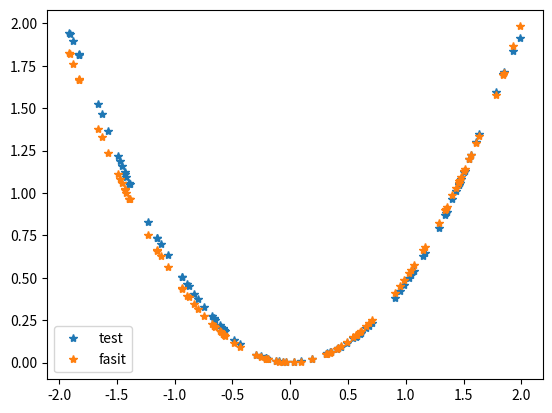

This chart was generated by the following Python code:
import numpy as np
import matplotlib.pyplot as plt

def getW(K,d):
    w = np.random.randn(K,d,d)
    return w

def getb(K,d):
    b = np.random.randn(K,d,1)
    return b

def getomega(d):
    omega = np.random.randn(d,1)
    return omega

def getmu():
    mu = np.random.randn(1)
    return mu


def getdJdmu(Z, ypsilon, c, omega, mu, K, eta_div):
    u = np.transpose(Z[K-1])@omega + mu
    
    dJdmu = np.transpose(eta_div(u))@(ypsilon-c)

    return dJdmu

def getdJdomega(Z, ypsilon, c, omega, mu, K, eta_div):
    u = np.transpose(Z[K-1])@omega + mu
    dJdOmega = Z[K-1] @ ((ypsilon - c) * eta_div(u))
    return dJdOmega

def getdJdW(P, Z, W, b, K, h, sigma_div):
    dJdW = np.zeros_like(W)
    for k in range(K):
        u = W[k]@Z[k]+b[k]
        dJdW[k] = h*(P[k+1]*sigma_div(u))@ np.transpose(Z[k])  
    return dJdW

def getdJdb(P, Z, W, b, K, h, sigma_div):
    dJdb = np.zeros_like(b)
    for k in range(K):
        u = W[k]@Z[k]+b[k]
        dJdb[k] = h*(P[k+1]*sigma_div(u))@np.ones((Z.shape[2],1))
    return dJdb


def getYpsilon(Z, omega, mu, eta):
    u = np.transpose(Z[K-1]) @ omega + mu
    return eta(u)

def getZ(Y0, W, b, K, d, I, h, sigma):
    #initialize Z, Z0=Y0
    Z = np.zeros((K,d,I))
    Z[0] = Y0

    #finds Zk
    for k in range(1,K):
        u = W[k-1]@Z[k-1] + b[k-1]
        Z[k] = Z[k-1] + h*sigma(u)

    return Z

def getP(Z, ypsilon, c, omega, mu, W, b, K, d, I, h, sigma_div, eta_div):
    #initialize P
    P = np.zeros((K+1,d,I))

    #finds P_K
    u = np.transpose(Z[-1])@omega + mu
    P[-1]= np.outer(omega,(ypsilon-c)*eta_div(u))

    #finds P_K-1 to P_0
    for k in range(K-1,0,-1):
        s = W[k]@Z[k] + b[k]
        P[k]=P[k+1] + h*np.transpose(W[k])@(sigma_div(s)*P[k+1])
        
    return P

def getMandV(theta):
    return np.zeros_like(theta),np.zeros_like(theta)

def adam(m,v,g,i):
    #parameters
    beta1 = 0.9
    beta2 = 0.999
    alpha = 0.01
    epsilon = 10E-8

    #m,v
    m = beta1*m + (1-beta1)*g
    v = beta2*v + (1-beta2)*np.multiply(g,g)

    m_hat = np.multiply(m,1/(1-beta1**i))
    v_hat = np.multiply(v,1/(1-beta2**i))

    #update
    R = alpha*np.multiply(m_hat,1/(np.sqrt(v_hat)+epsilon))

    return m,v,R

def eta(x):
    return 1/2*(1+np.tanh(x/2))

def eta_div(x):
    return 1/(4*np.cosh(x/2)**2) 

def sigma(x):
    return np.tanh(x)

def sigma_div(x):
    return 1 - np.tanh(x)**2

def scale(x, alpha, beta):
    a = np.amin(x)
    b = np.amax(x)
    
    x_tilde = 1/(b-a)*((b-x)*alpha + (x-a)*beta)
    return x_tilde, a, b

def inverseScale(x_tilde, a, b, alpha, beta):
    return 1/(beta-alpha)*((x_tilde-alpha)*b + (beta-x_tilde)*a)

def trainingAlgorithm(K, d, h, tau, Y0, c, eta, sigma, eta_div, sigma_div, N = 1000):
    #finds input shape
    d0 = Y0.shape[0]
    I = Y0.shape[1]
    
    #reshapes input to match dimension of layers
    if d0 < d:
        zero = np.zeros_like(Y0)
        Y0 = np.vstack((Y0,zero))
    
    #gets initial weigths
    omega = getomega(d)
    mu = getmu()
    W = getW(K,d)
    b = getb(K,d)
    
    c = np.transpose(c)
    
    #initial m,v for adam descent
    mmu,vmu = getMandV(mu)
    momega,vomega =getMandV(omega)
    mW,vW = getMandV(W)
    mb,vb = getMandV(b)
    
    for i in range(N): #Number of trainingseries
        
        Z = getZ(Y0, W, b, K, d, I, h, sigma)
        ypsilon = getYpsilon(Z, omega, mu, eta)
        P = getP(Z, ypsilon, c, omega, mu, W, b, K, d, I, h, sigma_div, eta_div)
        
        dJdmu = getdJdmu(Z, ypsilon, c, omega, mu, K, eta_div)
        dJdomega = getdJdomega(Z, ypsilon, c, omega, mu, K, eta_div)
        dJdW = getdJdW(P, Z, W, b, K, h, sigma_div)
        dJdb = getdJdb(P, Z, W, b, K, h, sigma_div)
        
        #mu = mu - tau*dJdmu
        #omega = omega - tau*dJdomega
        #W = W - tau*dJdW
        #b = b - tau*dJdb
        
        mmu,vmu, Rmu = adam(mmu,vmu,dJdmu,i+1)
        momega,vomega, Romega = adam(momega,vomega,dJdomega,i+1)
        mW,vW, RW = adam(mW,vW,dJdW,i+1)
        mb,vb, Rb = adam(mb,vb,dJdb,i+1)
        
        mu = mu-Rmu
        omega = omega - Romega
        W = W - RW
        b = b - Rb
        
    return mu, omega, W, b

def F(y):
    return 1/2*y**2

Y0 = np.linspace(-2,2,100)
Y0.resize(1,100)
c = F(Y0)
alpha = 0.2
beta = 0.8

Y0_tilde, aY0, bY0 = scale(Y0, alpha, beta)
c_tilde, ac, bc = scale(c, alpha, beta)


K = 100
d = 2
I = 100
h = 0.1
tau = 0.08

mu, omega, W, b = trainingAlgorithm(K, d, h, tau, Y0_tilde, c_tilde, eta, sigma, eta_div, sigma_div)

YTest = np.random.uniform(-2,2,(1,100))

c_test = F(YTest)


YTest_tilde, aYTest, bYTest = scale(YTest, alpha, beta)
cTest_tilde, acTest, bcTest = scale(c_test, alpha, beta)

zero = np.zeros_like(YTest)

ZTest = getZ(np.vstack((YTest_tilde,zero)), W, b, K, d, I, h, sigma)
ypsilonTest = getYpsilon(ZTest, omega, mu, eta)


ypsilonTest_new = inverseScale(ypsilonTest, acTest, bcTest, alpha, beta)


plt.figure()
plt.plot(YTest[0], ypsilonTest_new, "*", label = "test")
plt.plot(YTest[0], c_test[0], "*", label = "fasit")
plt.legend()
plt.show()

